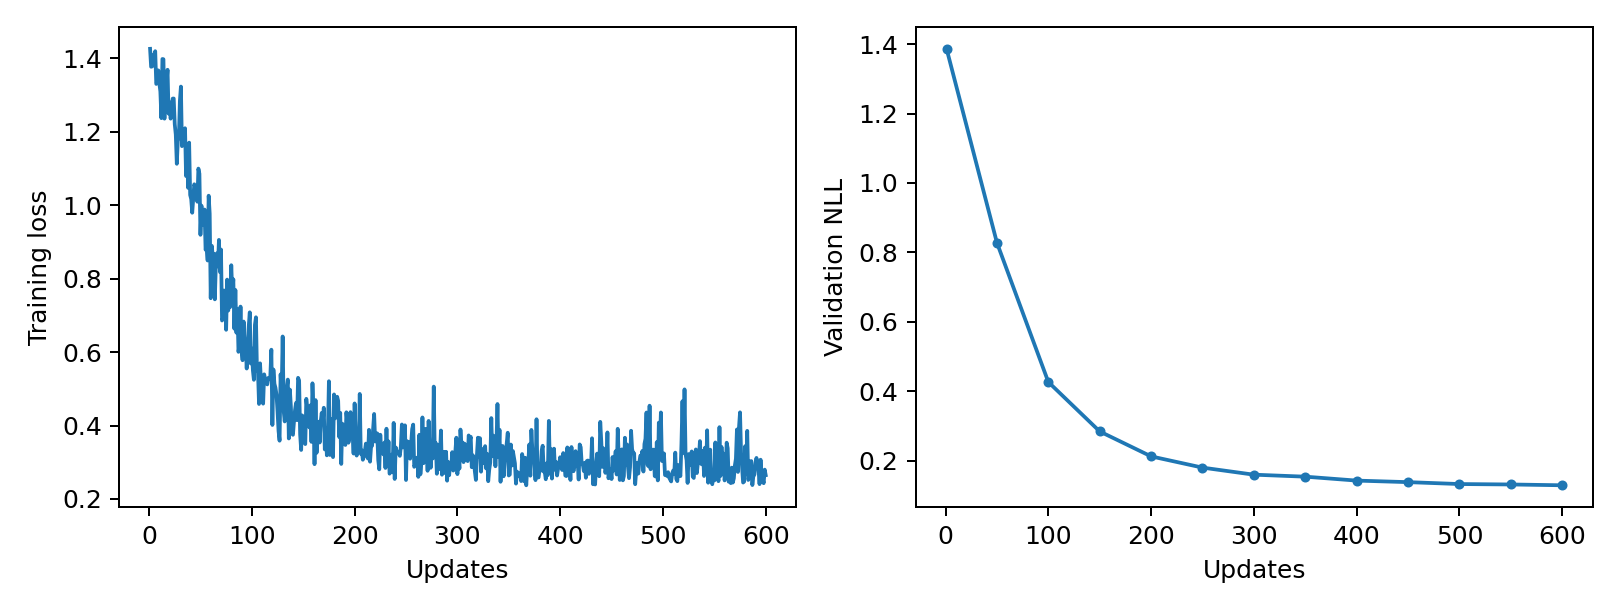

Source data for this figure (header and first rows):
epoch, updates, train_loss, validation_nll, train_seconds, peak_gpu_mib
1, 1, 1.425, 1.387, 0.09677, 1196
2, 2, 1.377, , 0.09142, 1196
3, 3, 1.378, , 0.09365, 1196
4, 4, 1.408, , 0.09509, 1196
5, 5, 1.41, , 0.09761, 1196
6, 6, 1.419, , 0.09704, 1196
7, 7, 1.33, , 0.09818, 1196
8, 8, 1.334, , 0.09909, 1196
9, 9, 1.367, , 0.09598, 1196
10, 10, 1.332, , 0.09288, 1196
11, 11, 1.309, , 0.09, 1196
12, 12, 1.237, , 0.09601, 1196
13, 13, 1.398, , 0.09344, 1196
14, 14, 1.397, , 0.09513, 1196
15, 15, 1.235, , 0.09155, 1196
16, 16, 1.362, , 0.09131, 1196
17, 17, 1.333, , 0.09316, 1196
18, 18, 1.368, , 0.09601, 1196
19, 19, 1.249, , 0.09233, 1196
20, 20, 1.28, , 0.09638, 1196
21, 21, 1.235, , 0.09606, 1196
22, 22, 1.266, , 0.09513, 1196
23, 23, 1.29, , 0.08877, 1196
24, 24, 1.29, , 0.09033, 1196
25, 25, 1.22, , 0.09, 1196
26, 26, 1.192, , 0.09052, 1196
27, 27, 1.112, , 0.1065, 1196
28, 28, 1.176, , 0.09963, 1196
29, 29, 1.182, , 0.09219, 1196
30, 30, 1.284, , 0.09089, 1196
31, 31, 1.323, , 0.09169, 1196
32, 32, 1.161, , 0.08761, 1196
33, 33, 1.174, , 0.08802, 1196
34, 34, 1.174, , 0.08794, 1196
35, 35, 1.209, , 0.0872, 1196
36, 36, 1.079, , 0.08701, 1196
37, 37, 1.15, , 0.09751, 1196
38, 38, 1.047, , 0.08915, 1196
39, 39, 1.17, , 0.09148, 1196
40, 40, 1.028, , 0.0927, 1196
41, 41, 1.017, , 0.09059, 1196
42, 42, 0.9793, , 0.08863, 1196
43, 43, 1.019, , 0.09032, 1196
44, 44, 1.057, , 0.09937, 1196
45, 45, 1.047, , 0.09426, 1196
46, 46, 1.047, , 0.09387, 1196
47, 47, 1.009, , 0.09462, 1196
48, 48, 1.099, , 0.09765, 1196
49, 49, 1.085, , 0.09616, 1196
50, 50, 0.9192, 0.8278, 0.1005, 1196
51, 51, 0.9985, , 0.09741, 1196
52, 52, 0.9457, , 0.09098, 1196
53, 53, 0.954, , 0.09114, 1196
54, 54, 0.9879, , 0.092, 1196
55, 55, 0.8783, , 0.08978, 1196
56, 56, 0.8872, , 0.09495, 1196
57, 57, 0.8493, , 0.09121, 1196
58, 58, 1.026, , 0.08869, 1196
59, 59, 0.9769, , 0.08971, 1196
60, 60, 0.7466, , 0.0886, 1196
... 540 more rows
